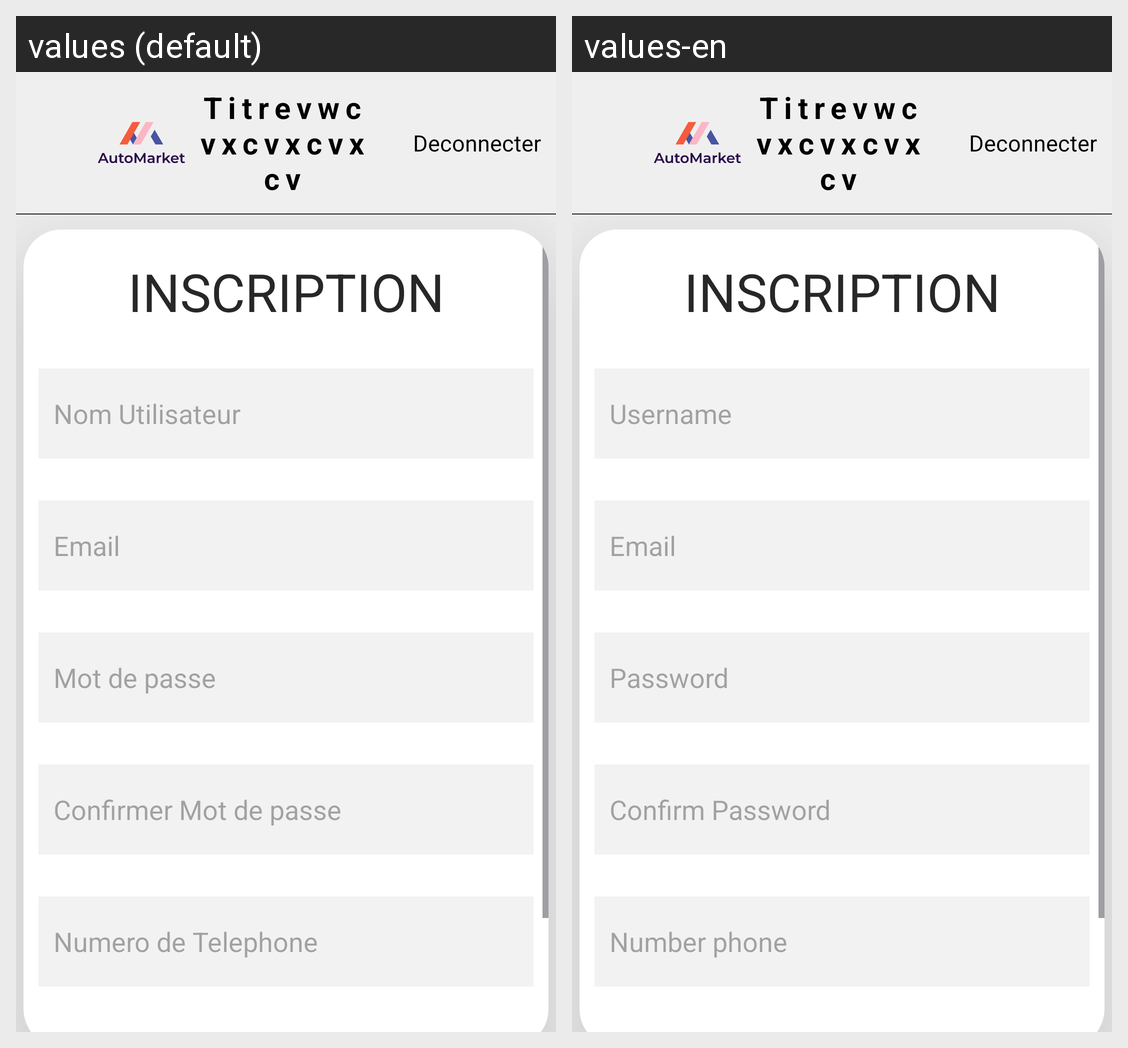

For this localized Android screen grid, give each drawn string resource with its value in every locale shown.
Android screen res/layout/activity_register2.xml rendered under 2 locales, left to right: values (default), values-en. Device: Nexus 5 (rendered at 1080×1920; each locale shown at half size, 540×960, under a caption strip naming it); theme Theme.AutoMarket.
Strings drawn on this screen, with the default value and each locale's value (text and hints the layout hard-codes, and strings that could not be matched under every locale, appear in the picture but are not listed):

Nom_Utilisateur
  values: Nom Utilisateur
  values-en: Username

Mot_de_passe
  values: Mot de passe
  values-en: Password

Confirmer_Mot_de_passe
  values: Confirmer Mot de passe
  values-en: Confirm Password

Numero_de_Telephone
  values: Numero de Telephone
  values-en: Number phone
